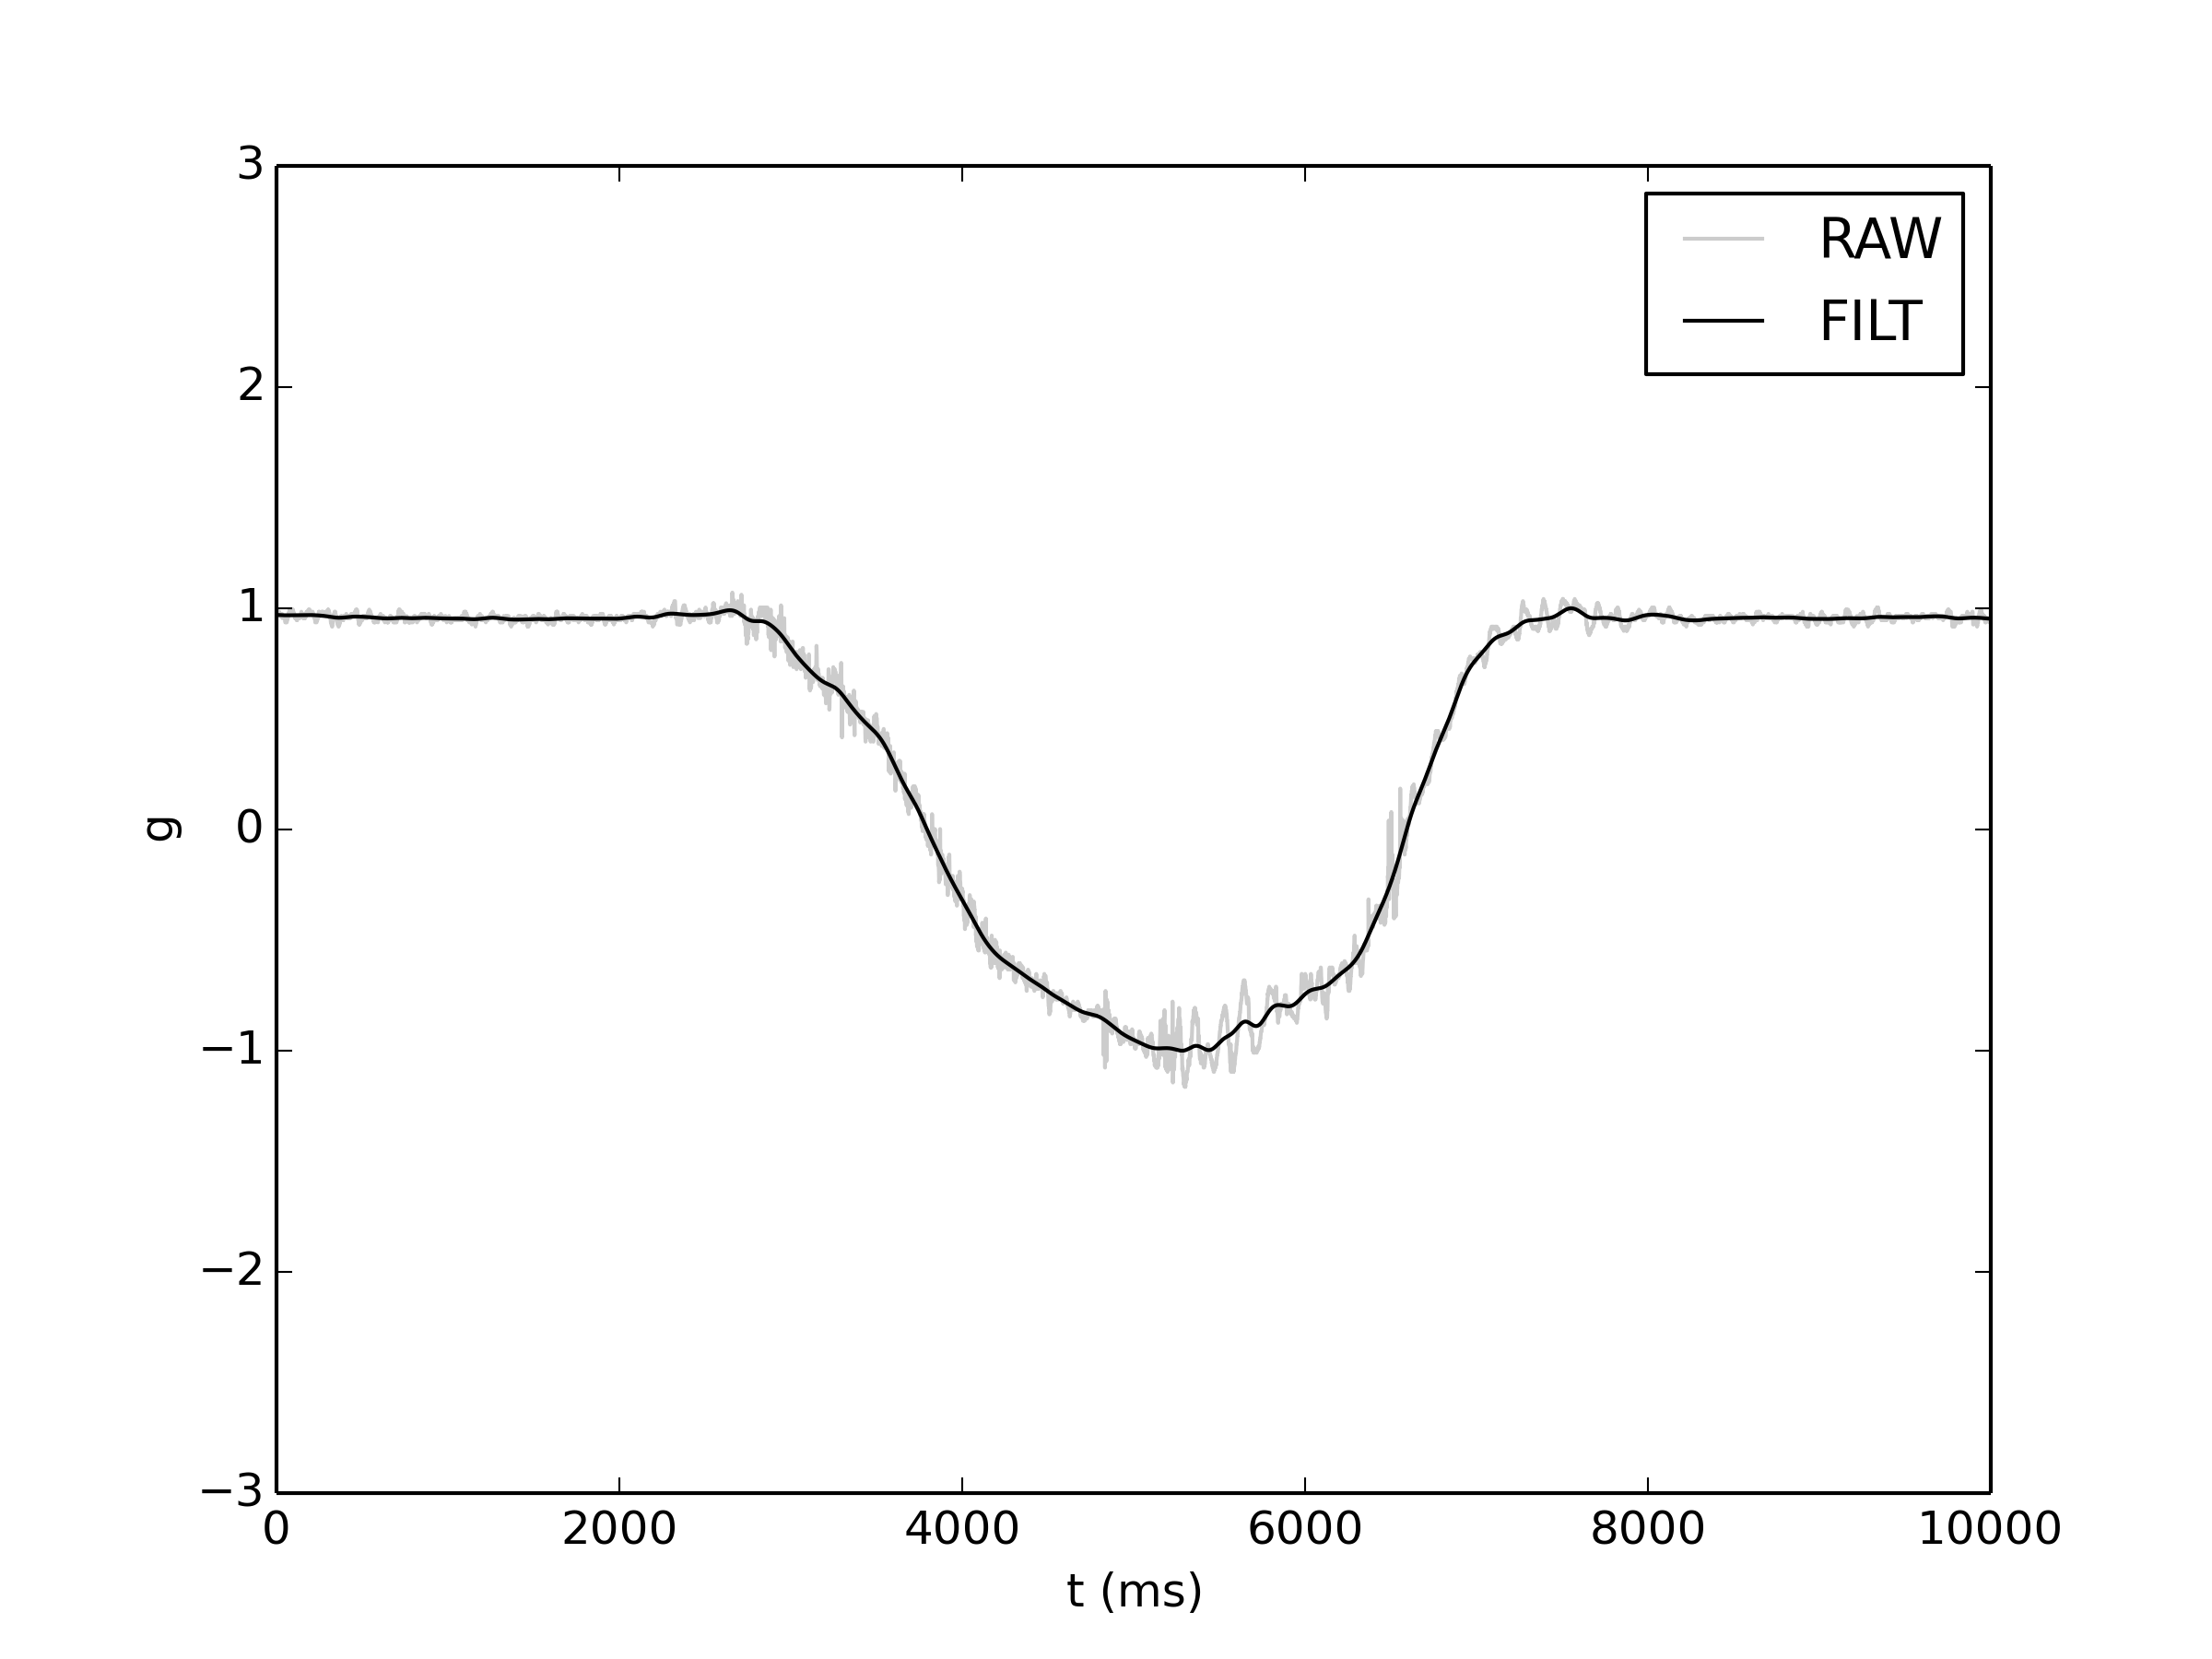

The Python source for this figure:
x=loadtxt('SampleACC.txt')[:,-1]
sx=smooth(x,500)[500:10500]
plot(2*((x[500:10500]-sx.min())/(sx.max()-sx.min())-.5),color = '#cccccc')
plot(2*((sx-sx.min())/(sx.max()-sx.min())-.5),'k')
ylim([-3,3])
ylabel('g')
xlabel('t (ms)')
legend(['RAW', 'FILT'])
savefig('SampleACC.png',dpi=300)
